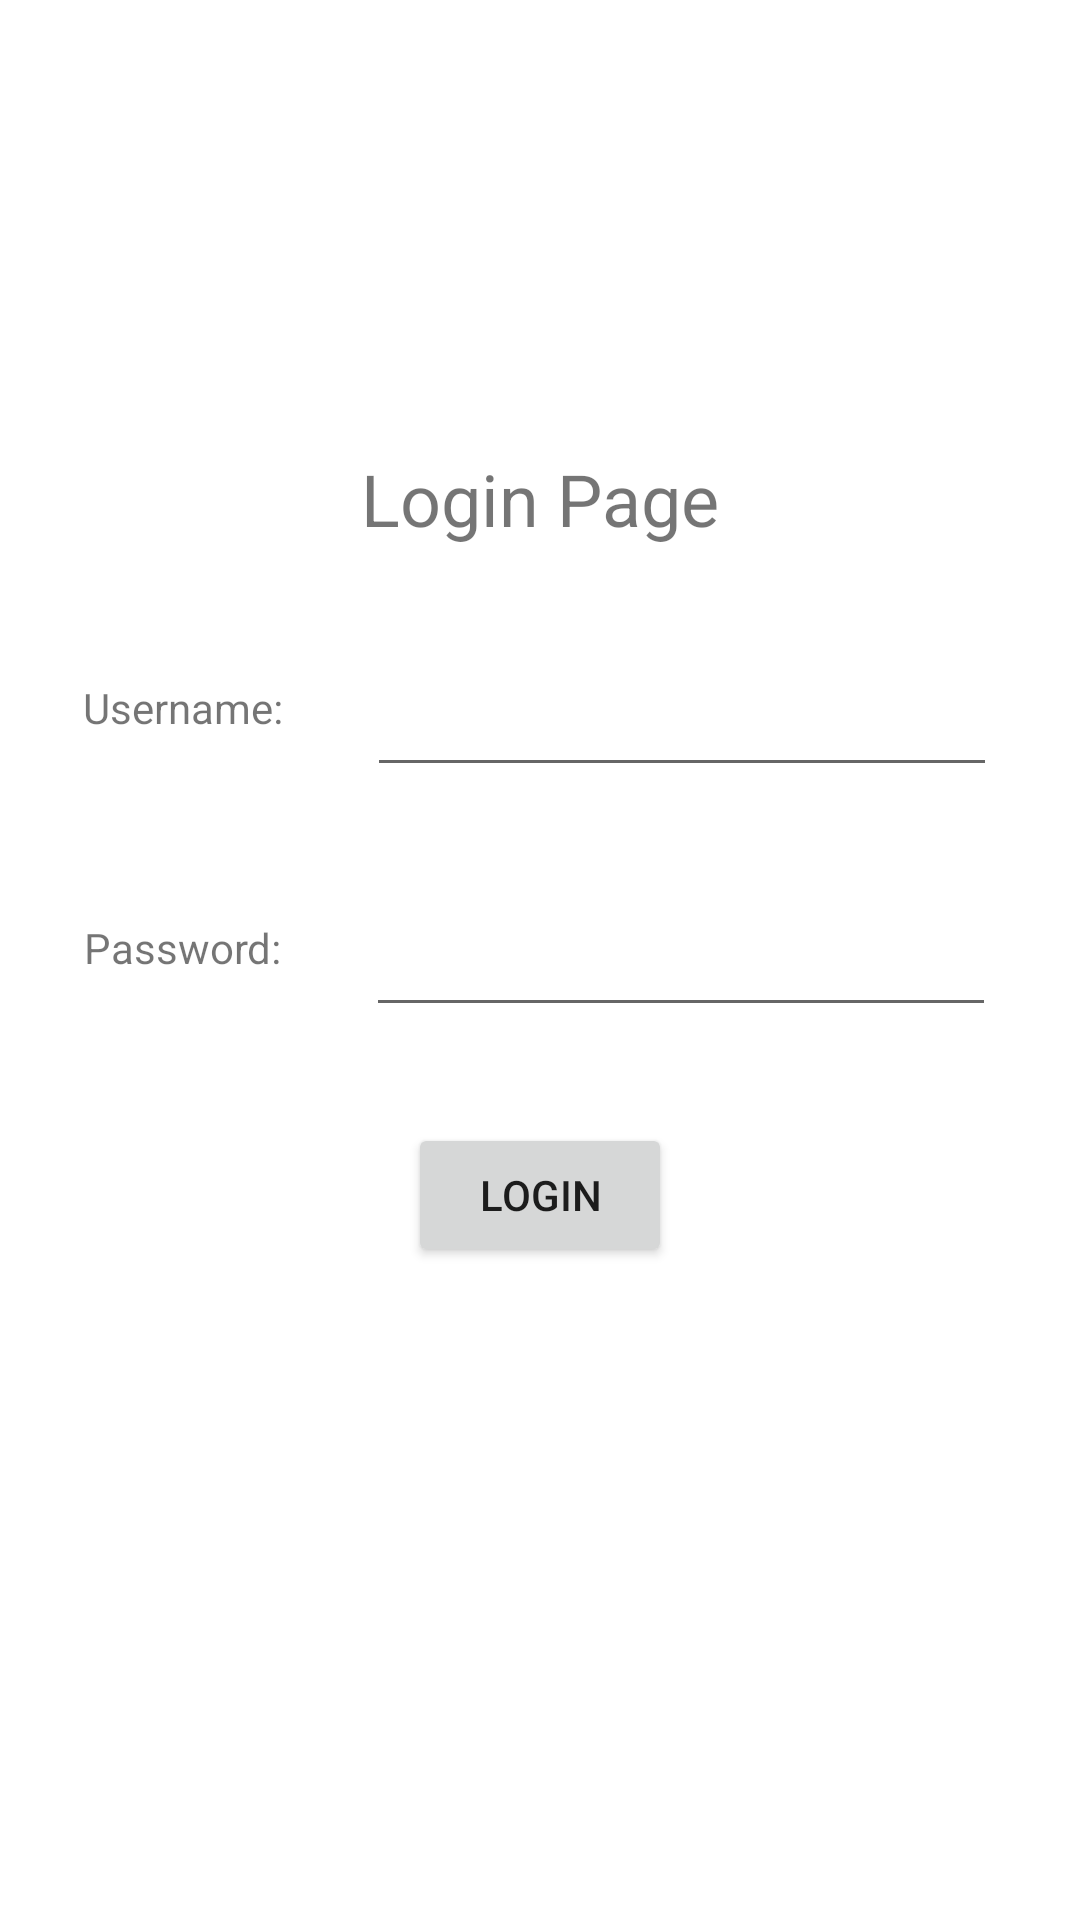

Here is an Android app screen rendered from its layout file. Give the layout XML and the strings, colors and styles it references.
<!-- AndroidManifest.xml: application theme Theme.MAD_exercise2 -->
<!-- res/layout/activity_loginpage.xml -->
<?xml version="1.0" encoding="utf-8"?>
<androidx.constraintlayout.widget.ConstraintLayout xmlns:android="http://schemas.android.com/apk/res/android"
    xmlns:app="http://schemas.android.com/apk/res-auto"
    xmlns:tools="http://schemas.android.com/tools"
    android:layout_width="match_parent"
    android:layout_height="match_parent"
    tools:context=".LoginPage">

    <TextView
        android:id="@+id/loginTitle"
        android:layout_width="wrap_content"
        android:layout_height="wrap_content"
        android:layout_marginTop="150dp"
        android:text="Login Page"
        android:textSize="24sp"
        app:layout_constraintEnd_toEndOf="parent"
        app:layout_constraintStart_toStartOf="parent"
        app:layout_constraintTop_toTopOf="parent" />

    <EditText
        android:id="@+id/inputUsrName"
        android:layout_width="wrap_content"
        android:layout_height="wrap_content"
        android:layout_marginTop="32dp"
        android:ems="10"
        android:inputType="textPersonName"
        android:minHeight="48dp"
        app:layout_constraintEnd_toEndOf="parent"
        app:layout_constraintHorizontal_bias="0.5"
        app:layout_constraintStart_toEndOf="@+id/usernameTextView"
        app:layout_constraintTop_toBottomOf="@+id/loginTitle" />

    <TextView
        android:id="@+id/usernameTextView"
        android:layout_width="wrap_content"
        android:layout_height="0dp"
        android:layout_marginTop="12dp"
        android:text="Username:"
        app:layout_constraintEnd_toStartOf="@+id/inputUsrName"
        app:layout_constraintHorizontal_bias="0.5"
        app:layout_constraintStart_toStartOf="parent"
        app:layout_constraintTop_toTopOf="@+id/inputUsrName" />

    <TextView
        android:id="@+id/passwordTextView"
        android:layout_width="wrap_content"
        android:layout_height="wrap_content"
        android:layout_marginTop="12dp"
        android:text="Password:"
        app:layout_constraintEnd_toStartOf="@+id/inputPwd"
        app:layout_constraintHorizontal_bias="0.5"
        app:layout_constraintStart_toStartOf="parent"
        app:layout_constraintTop_toTopOf="@+id/inputPwd" />

    <EditText
        android:id="@+id/inputPwd"
        android:layout_width="wrap_content"
        android:layout_height="wrap_content"
        android:layout_marginTop="32dp"
        android:ems="10"
        android:inputType="textPassword"
        android:minHeight="48dp"
        app:layout_constraintEnd_toEndOf="parent"
        app:layout_constraintHorizontal_bias="0.5"
        app:layout_constraintStart_toEndOf="@+id/passwordTextView"
        app:layout_constraintTop_toBottomOf="@+id/inputUsrName"
        tools:ignore="SpeakableTextPresentCheck" />

    <Button
        android:id="@+id/loginButton"
        android:layout_width="wrap_content"
        android:layout_height="wrap_content"
        android:layout_marginTop="32dp"
        android:text="Login"
        app:layout_constraintEnd_toEndOf="parent"
        app:layout_constraintStart_toStartOf="parent"
        app:layout_constraintTop_toBottomOf="@+id/inputPwd" />

</androidx.constraintlayout.widget.ConstraintLayout>
<!-- resources referenced by this layout -->
<resources>
  <style name="Theme.MAD_exercise2" parent="Theme.MaterialComponents.DayNight.DarkActionBar">
          
          <item name="colorPrimary">@color/purple_500</item>
          <item name="colorPrimaryVariant">@color/purple_700</item>
          <item name="colorOnPrimary">@color/white</item>
          
          <item name="colorSecondary">@color/teal_200</item>
          <item name="colorSecondaryVariant">@color/teal_700</item>
          <item name="colorOnSecondary">@color/black</item>
          
          <item name="android:statusBarColor" tools:targetApi="l">?attr/colorPrimaryVariant</item>
          
      </style>
  <!-- not gathered from this repository: default colours our renderer supplied (Android Studio template values) -->
  <color name="purple_500">#FF6200EE</color>
  <color name="purple_700">#FF3700B3</color>
  <color name="teal_200">#FF03DAC5</color>
  <color name="teal_700">#FF018786</color>
  <color name="black">#FF000000</color>
  <color name="white">#FFFFFFFF</color>
</resources>
